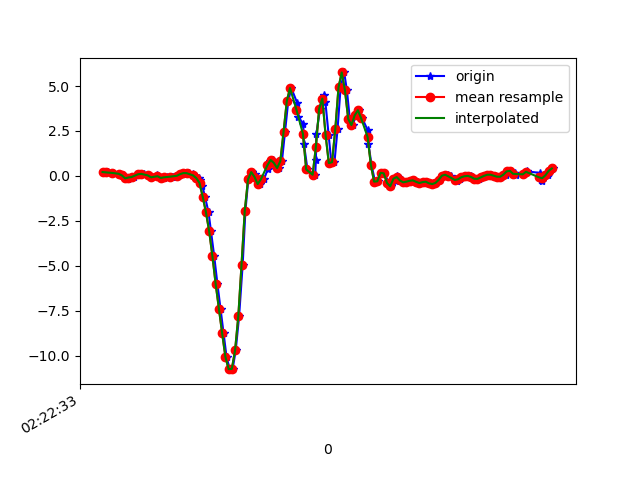

Source data for this figure (header and first rows):
1617848553364, 544196986044064, 0.21693783, -0.13125819, 0.03797063
1617848553395, 544197005068448, 0.1974, -0.24, 0.1052
1617848553420, 544197024117648, 0.1559, -0.1948, 0.1174
1617848553426, 544197043142032, 0.1791, 0.07644, 0.1345
1617848553461, 544197062166432, 0.1192, -0.2999, 0.1895
1617848553481, 544197081190832, 0.02757, -0.07139, 0.121
1617848553486, 544197100212528, 0.02513, -0.02497, 0.1443
1617848553500, 544197119236672, -0.1178, -0.02375, 0.09173
1617848553518, 544197138285632, -0.1496, 0.2609, 0.02575
1617848553537, 544197157309824, -0.08727, -0.03718, 0.06974
1617848553556, 544197176333984, -0.05917, 0.1082, -0.01945
1617848553582, 544197195391200, 0.09843, 0.4442, -0.006012
1617848553599, 544197214417472, 0.08866, -0.0323, 0.03797
1617848553619, 544197233443808, 0.1155, 0.2243, -0.0109
1617848553644, 544197252470112, 0.03001, 0.3318, 0.0453
1617848553660, 544197271496416, -0.07628, 0.01168, 0.0563
1617848553700, 544197290549184, 0.04223, 0.2463, 0.01109
1617848553703, 544197309575584, -0.02741, 0.1986, 0.02575
1617848553717, 544197328602016, -0.05795, 0.1522, 0.01842
1617848553739, 544197347628416, -0.1105, 0.1131, -0.04144
1617848553759, 544197366654816, -0.07506, 0.07644, -0.08787
1617848553791, 544197385681216, -0.0384, 0.07155, -0.127
1617848553794, 544197404713280, -0.04085, 0.05567, -0.1587
1617848553827, 544197423738880, -0.01886, 0.04101, -0.1832
1617848553830, 544197442764480, 0.03857, 0.01901, -0.199
1617848553852, 544197461790080, 0.09965, -0.01153, -0.1893
1617848553868, 544197480815680, 0.1583, -0.05062, -0.1563
1617848553892, 544197499827520, 0.1546, -0.08728, -0.1147
1617848553921, 544197518877440, 0.08866, -0.1251, -0.06832
1617848553928, 544197537902528, -0.02741, -0.1581, -0.02312
1617848553958, 544197556927616, -0.119, -0.2033, 0.02453
1617848553960, 544197575952704, -0.2375, -0.2241, 0.1101
1617848553977, 544197594972992, -0.543, -0.1679, 0.3116
1617848553994, 544197614022720, -1.162, -0.1349, 0.5877
1617848554016, 544197633047680, -2.031, -0.2327, 0.9555
1617848554031, 544197652072576, -3.088, -0.5772, 1.43
1617848554051, 544197671097536, -4.475, -1.154, 1.739
1617848554071, 544197690147264, -6.018, -1.864, 1.828
1617848554090, 544197709171648, -7.383, -2.553, 1.814
1617848554109, 544197728196544, -8.744, -3.182, 1.587
1617848554127, 544197747221504, -10.05, -3.914, 0.9848
1617848554147, 544197766246400, -10.75, -4.514, 0.165
1617848554165, 544197785296128, -10.73, -4.834, -0.7928
1617848554184, 544197804321600, -9.701, -4.765, -1.707
1617848554205, 544197823346560, -7.8, -4.416, -2.379
1617848554227, 544197842371456, -4.93, -3.902, -2.668
1617848554244, 544197861421248, -1.937, -3.283, -2.697
1617848554262, 544197880446208, -0.1923, -2.652, -2.39
1617848554282, 544197899461440, 0.2133, -2.01, -2.104
1617848554306, 544197918486208, 0.1265, -1.267, -1.881
1617848554317, 544197937510784, -0.2241, -0.4526, -1.589
1617848554337, 544197956535552, -0.4526, 0.4271, -1.181
1617848554359, 544197975585024, -0.1813, 1.346, -0.6792
1617848554382, 544197994609792, 0.3697, 2.233, -0.232
1617848554394, 544198013635840, 0.8168, 3.134, 0.2921
1617848554413, 544198032660608, 0.8864, 4.169, 0.8223
1617848554432, 544198051685376, 0.7252, 5.043, 1.313
1617848554454, 544198070710016, 0.4393, 5.453, 1.627
1617848554470, 544198089734784, 0.8217, 6.451, 1.927
1617848554489, 544198108756736, 2.448, 8.418, 2.303
1617848554509, 544198127781376, 4.157, 9.494, 1.996
... 86 more rows
